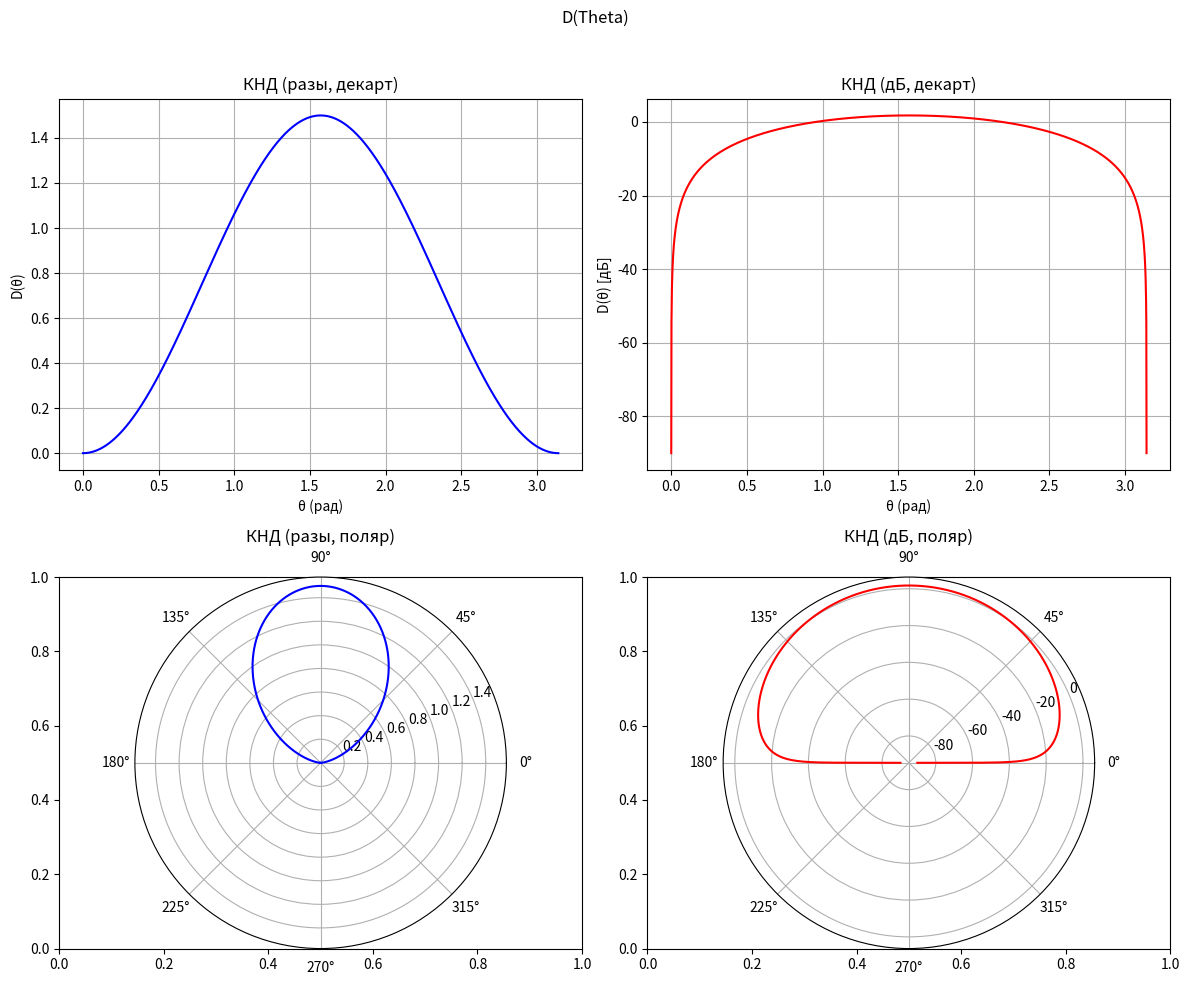

Generate this figure with matplotlib:
import numpy as np
import matplotlib.pyplot as plt

def E(theta): #Т.к. у нас нормированно всё, то часть уравнения просто сокращается
    num = np.cos(k * l * np.cos(theta)) - np.cos(k * l)
    den = np.sin(theta)
    return num/den

def F(theta):
    return abs(E(theta)) / abs(E(theta).max())

def Dmax(theta):
    formula = (F(theta)**2 * np.sin(theta))
    return 2 / np.trapezoid(formula, theta)

def D(theta):
    return F(theta)**2 * Dmax(theta)

def creating_plot(d_times, d_dB, theta):

    fig, axs = plt.subplots(2, 2, figsize=(12,10), subplot_kw={'polar': False})
    fig.suptitle('D(Theta)')

    axs[0,0].plot(theta, d_times, color='blue')
    axs[0,0].set_title("КНД (разы, декарт)")
    axs[0,0].set_xlabel("θ (рад)")
    axs[0,0].set_ylabel("D(θ)")
    axs[0,0].grid(True)

    axs[0,1].plot(theta, d_dB, color='red')
    axs[0,1].set_title("КНД (дБ, декарт)")
    axs[0,1].set_xlabel("θ (рад)")
    axs[0,1].set_ylabel("D(θ) [дБ]")
    axs[0,1].grid(True)

    axs[1,0] = plt.subplot(2,2,3, polar=True)
    axs[1,0].plot(theta, d_times, color='blue')
    axs[1,0].set_title("КНД (разы, поляр)")

    axs[1,1] = plt.subplot(2,2,4, polar=True)
    axs[1,1].plot(theta, d_dB, color='red')
    axs[1,1].set_title("КНД (дБ, поляр)")

    plt.tight_layout(rect=[0, 0, 1, 0.96])
    plt.show()
    plt.savefig('task2var1.png')

def main():
    global l, k
    f = 1 * 10 ** 9
    lmbd = 3 * 10 ** 8 / f
    l = 0.01 * lmbd / 2
    k = 2 * np.pi / lmbd
    theta = np.linspace(1e-9, np.pi-(1e-9), 2000)

    print(f'{Dmax(theta=theta):.3f} times\n{10 * np.log10(Dmax(theta=theta)):.3f} dB')
    
    creating_plot(d_times=D(theta), d_dB=10*np.log10(D(theta) + 1e-9), theta=theta)
    

if __name__=="__main__":
    main()


